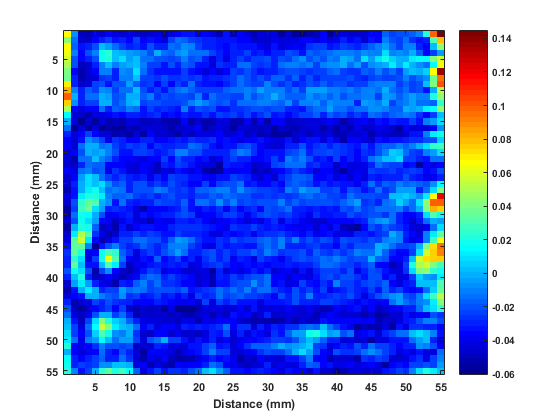

The table this chart was drawn from, first rows:
0.24, 0.105, 0.0431, 0.0056, -0.03, 0.0075, 0.0544, 0.0356, 0, -0.0338, -0.0562, -0.0506, -0.045, -0.0431, -0.06, -0.045, -0.0525, -0.045, -0.0431, -0.0525, -0.045, -0.0525, -0.045, -0.0469
0.2456, 0.0994, 0.0094, -0.0188, -0.0525, -0.0338, -0.0131, -0.0131, -0.0225, -0.0394, -0.0469, -0.0431, -0.0413, -0.06, -0.0544, -0.0544, -0.0619, -0.045, -0.0394, -0.0431, -0.0525, -0.0338, -0.0431, -0.0338
0.2306, 0.0675, -0.0075, -0.0487, -0.0525, -0.0431, -0.045, -0.0356, -0.0431, -0.045, -0.0431, -0.0469, -0.0487, -0.0469, -0.0413, -0.0525, -0.0431, -0.0375, -0.0319, -0.0319, -0.0431, -0.0375, -0.0413, -0.0506
0.2437, 0.0431, -0.015, -0.0469, -0.0469, -0.0356, -0.03, -0.0244, -0.0319, -0.03, -0.0375, -0.0225, -0.0375, -0.0338, -0.0356, -0.0413, -0.0225, -0.0131, -0.0169, -0.0225, -0.0263, -0.0281, -0.0281, -0.0338
0.2588, 0.0675, -0.0169, -0.0319, -0.0281, -0.0206, 0.0037, -0.0056, -0.0131, -0.0225, -0.0281, -0.0263, -0.0319, -0.0206, -0.0281, -0.03, -0.015, -0.0169, -0.0075, -0.0113, -0.0225, -0.03, -0.0281, -0.0319
0.2606, 0.0638, -0.0113, -0.0375, -0.0188, -0.0113, 0.0188, 0.0244, 0.0019, 0, -0.0037, -0.0075, -0.0094, -0.0188, 0, -0.0131, -0.0169, -0.0075, -0.0056, -0.0131, -0.0131, -0.015, -0.0225, -0.0281
0.2475, 0.0581, -0.0188, -0.0375, -0.0281, -0.0206, 0.0169, 0.0206, 0.0019, 0.0094, -0.0056, 0.0037, -0.0131, -0.015, -0.0206, -0.0206, -0.0244, -0.0206, -0.0094, -0.0206, -0.0169, -0.03, -0.0413, -0.0281
0.2269, 0.0487, -0.0188, -0.0487, -0.045, -0.03, -0.0094, 0.0019, -0.0094, -0.0037, -0.0019, 0.0019, -0.0113, -0.0225, -0.0225, -0.0319, -0.0206, -0.0281, -0.0169, -0.0188, -0.0319, -0.0338, -0.0413, -0.0263
0.2119, 0.0413, -0.0356, -0.0506, -0.045, -0.0375, -0.0094, -0.0113, -0.0281, -0.0075, -0.0094, 0.0075, -0.015, -0.0263, -0.0338, -0.0338, -0.0319, -0.0319, -0.0225, -0.0338, -0.0375, -0.0413, -0.0356, -0.0431
0.2306, 0.0375, -0.0281, -0.0506, -0.045, -0.0469, -0.0263, -0.0244, -0.0281, -0.0094, -0.0113, 0.0019, -0.0225, -0.0225, -0.0263, -0.0188, -0.0263, -0.0263, -0.0244, -0.0263, -0.0244, -0.0319, -0.03, -0.0281
0.2344, 0.0694, -0.03, -0.0469, -0.0431, -0.0225, -0.0188, -0.0338, -0.0188, -0.0188, -0.0037, -0.0169, -0.0263, -0.0225, -0.0356, -0.0225, -0.0375, -0.0225, -0.0281, -0.015, -0.0281, -0.0319, -0.0338, -0.0356
0.2663, 0.0806, -0.0094, -0.0281, -0.0169, -0.0244, -0.0075, -0.0113, -0.0244, -0.0131, -0.0131, 0.0019, -0.0206, -0.0281, -0.0225, -0.0338, -0.0206, -0.0131, -0.0094, -0.0169, -0.0225, -0.0225, -0.0244, -0.0244
0.2906, 0.0975, 0, -0.0281, -0.015, -0.015, -0.0019, -0.0037, -0.0188, -0.0169, -0.0019, 0, -0.0169, -0.0113, -0.0263, -0.0206, -0.0244, -0.0206, -0.0188, -0.0225, -0.0113, -0.0281, -0.015, -0.0206
0.2756, 0.0769, -0.0075, -0.03, -0.0244, -0.0244, 0, -0.0019, -0.0188, -0.0131, -0.0019, 0.0037, -0.0225, -0.0206, -0.0188, -0.0225, -0.0225, -0.0225, -0.0188, -0.0113, -0.0037, -0.0094, -0.0169, -0.0206
0.2175, 0.0487, -0.0356, -0.0431, -0.0356, -0.0356, -0.0131, -0.0281, -0.0169, -0.0188, -0.0094, -0.015, -0.0319, -0.0244, -0.03, -0.0263, -0.03, -0.0338, -0.0113, -0.0281, -0.0206, -0.0225, -0.0188, -0.0319
0.1781, 0.015, -0.0469, -0.045, -0.0506, -0.0431, -0.0431, -0.0356, -0.0338, -0.0375, -0.0281, -0.03, -0.0338, -0.03, -0.0263, -0.0375, -0.0319, -0.0375, -0.03, -0.0319, -0.0319, -0.0263, -0.0338, -0.0225
0.15, -0.0019, -0.0431, -0.06, -0.045, -0.0544, -0.0413, -0.0525, -0.0487, -0.0506, -0.0431, -0.0413, -0.0487, -0.0487, -0.0469, -0.0506, -0.0506, -0.0506, -0.0356, -0.0525, -0.0469, -0.0506, -0.0506, -0.0431
0.1312, -0.015, -0.0581, -0.0413, -0.0562, -0.0413, -0.06, -0.0525, -0.0544, -0.0562, -0.0487, -0.0525, -0.0469, -0.0431, -0.0469, -0.0469, -0.0506, -0.0469, -0.045, -0.0413, -0.0375, -0.0506, -0.045, -0.0413
0.1125, -0.0281, -0.0431, -0.0375, -0.0225, -0.0375, -0.0431, -0.045, -0.0506, -0.0487, -0.0544, -0.0431, -0.0544, -0.0375, -0.0469, -0.0469, -0.0487, -0.0562, -0.0431, -0.0487, -0.0431, -0.0413, -0.0431, -0.0375
0.0731, -0.0375, -0.045, -0.0319, -0.0075, -0.015, -0.0244, -0.0394, -0.0263, -0.03, -0.0375, -0.0356, -0.0281, -0.03, -0.0356, -0.0356, -0.0338, -0.0281, -0.0338, -0.0263, -0.03, -0.0281, -0.0263, -0.0375
0.0619, -0.0356, -0.045, -0.015, -0.0019, 0, -0.015, -0.0094, -0.0244, -0.0281, -0.0225, -0.0263, -0.0225, -0.0375, -0.0263, -0.03, -0.03, -0.0263, -0.0263, -0.015, -0.0169, -0.0244, -0.0319, -0.0394
0.0713, -0.045, -0.0375, -0.0206, 0, -0.0056, 0, -0.0094, -0.0206, -0.0319, -0.0319, -0.0244, -0.0244, -0.0263, -0.0338, -0.0281, -0.0225, -0.0094, -0.0113, -0.0206, -0.0188, -0.0281, -0.03, -0.0281
0.0675, -0.0413, -0.0506, -0.015, -0.0131, 0.0037, -0.0094, -0.0169, -0.0281, -0.0375, -0.0356, -0.0394, -0.0413, -0.0356, -0.0375, -0.0244, -0.0375, -0.0188, -0.03, -0.03, -0.0375, -0.0338, -0.0469, -0.0394
0.0694, -0.045, -0.0487, -0.03, -0.0131, -0.0169, -0.0169, -0.0375, -0.0375, -0.0375, -0.0413, -0.0413, -0.0356, -0.0394, -0.0487, -0.0281, -0.0319, -0.0244, -0.0263, -0.0338, -0.0394, -0.0413, -0.0431, -0.0562
0.0525, -0.0356, -0.0431, -0.0131, -0.0094, -0.0206, -0.0169, -0.0394, -0.0263, -0.0319, -0.0431, -0.045, -0.0375, -0.0413, -0.0487, -0.0413, -0.0431, -0.0319, -0.0375, -0.0431, -0.0375, -0.0506, -0.06, -0.0562
0.0375, -0.0469, -0.0375, -0.0056, 0.0075, 0.0037, -0.0131, -0.0225, -0.03, -0.0225, -0.03, -0.0319, -0.03, -0.0394, -0.0281, -0.0356, -0.0244, -0.0263, -0.0263, -0.0319, -0.0319, -0.0375, -0.0394, -0.0319
0.0338, -0.0469, -0.03, -0.0019, 0.0075, 0.0019, 0.0094, -0.0075, -0.0206, -0.0169, -0.03, -0.0206, -0.0206, -0.0281, -0.0244, -0.03, -0.0206, -0.0263, -0.03, -0.0356, -0.0356, -0.0225, -0.0356, -0.0244
0.0319, -0.0506, -0.0338, -0.0019, 0.0131, 0.0169, 0.0019, -0.015, -0.0113, -0.0131, -0.0281, -0.0206, -0.0206, -0.0206, -0.0094, -0.0131, -0.0244, -0.0263, -0.0244, -0.0281, -0.0169, -0.0169, -0.015, -0.0094
0.0281, -0.0431, -0.0319, 0.0113, 0.0225, 0.0225, 0.0131, -0.0113, -0.0169, -0.0169, -0.0131, -0.0225, -0.0263, -0.0225, -0.0281, -0.0225, -0.0206, -0.0263, -0.0263, -0.03, -0.0225, -0.0225, -0.0169, -0.0206
0.045, -0.0469, -0.0206, 0.0244, 0.0338, 0.03, -0.0019, -0.0075, -0.0338, -0.0131, -0.03, -0.0338, -0.0281, -0.0281, -0.0206, -0.0244, -0.0225, -0.0263, -0.0169, -0.0319, -0.015, -0.0131, -0.0188, -0.0075
0.0281, -0.0562, -0.0225, 0.0263, 0.0375, 0.0075, -0.0037, -0.03, -0.0263, -0.0281, -0.0319, -0.0413, -0.0506, -0.0356, -0.0375, -0.0375, -0.0338, -0.03, -0.0188, -0.0338, -0.0375, -0.0281, -0.0319, -0.0263
0.015, -0.0506, -0.0131, 0.0188, 0.015, -0.0019, -0.0188, -0.0394, -0.0375, -0.0319, -0.0281, -0.0413, -0.0319, -0.0356, -0.0338, -0.03, -0.0281, -0.0244, -0.0206, -0.0244, -0.0394, -0.0375, -0.0356, -0.03
0.0113, -0.0469, -0.0188, 0.0169, 0.0094, -0.0056, -0.0375, -0.0394, -0.0487, -0.0394, -0.0338, -0.0431, -0.0431, -0.0506, -0.0375, -0.0394, -0.0394, -0.0281, -0.03, -0.0319, -0.03, -0.0375, -0.0413, -0.0394
0, -0.0562, -0.0019, 0.0206, 0.0169, -0.0169, -0.0487, -0.0431, -0.0506, -0.0338, -0.045, -0.0375, -0.0338, -0.0319, -0.0356, -0.0375, -0.0281, -0.0263, -0.0263, -0.0263, -0.0263, -0.03, -0.0319, -0.0356
-0.0056, -0.045, 0.0131, 0.0506, 0.0319, -0.0263, -0.0394, -0.0525, -0.045, -0.03, -0.0281, -0.0225, -0.0281, -0.0225, -0.0263, -0.0319, -0.0319, -0.0244, -0.0281, -0.0281, -0.03, -0.0319, -0.0431, -0.0431
-0.0075, -0.0431, 0.0338, 0.0562, 0.0131, -0.0356, -0.0506, -0.0413, -0.0319, -0.0244, -0.0244, -0.0131, -0.0131, -0.0206, -0.0206, -0.0281, -0.0169, -0.0056, -0.0075, -0.0131, -0.0263, -0.0319, -0.0319, -0.0263
-0.0169, -0.0319, 0.0356, 0.0356, -0.0094, -0.06, -0.0338, -0.0206, -0.0094, -0.0244, -0.0281, -0.0263, -0.0169, -0.0225, -0.0281, -0.0244, -0.0113, -0.0094, -0.0113, -0.0225, -0.0281, -0.0394, -0.0413, -0.0263
-0.0188, -0.0263, 0.0338, 0.0206, -0.0394, -0.0375, 0.0188, 0.03, 0.0244, -0.0169, -0.0263, -0.0413, -0.03, -0.0244, -0.0281, -0.0188, -0.0131, -0.0037, -0.0131, -0.0281, -0.0281, -0.0244, -0.0206, -0.03
-0.015, -0.03, 0.0244, 0.0075, -0.0431, -0.0244, 0.0188, 0.0619, 0.0319, -0.0131, -0.0375, -0.0413, -0.0319, -0.0356, -0.0169, -0.0375, -0.0281, -0.0244, -0.0356, -0.03, -0.0394, -0.0263, -0.0188, -0.03
-0.0169, -0.0281, 0.0338, 0.0037, -0.0319, -0.0338, 0.0019, 0.03, 0.0131, -0.0225, -0.0487, -0.0394, -0.0394, -0.0319, -0.03, -0.0338, -0.03, -0.0319, -0.0281, -0.0413, -0.0394, -0.0281, -0.0263, -0.0244
-0.0281, -0.0188, 0.0169, 0.0094, -0.0206, -0.0525, -0.0244, -0.0075, -0.0356, -0.0469, -0.0506, -0.0431, -0.0338, -0.0225, -0.0263, -0.0413, -0.0356, -0.0356, -0.0469, -0.045, -0.0413, -0.0431, -0.0544, -0.03
-0.015, -0.0281, 0.0037, 0.0206, -0.03, -0.0487, -0.0469, -0.0375, -0.0413, -0.0525, -0.0413, -0.0356, -0.0206, -0.015, -0.0169, -0.03, -0.0225, -0.03, -0.0338, -0.0356, -0.045, -0.0431, -0.0487, -0.0281
-0.0113, -0.0469, -0.0037, 0.0113, -0.0056, -0.03, -0.0394, -0.0413, -0.0525, -0.0281, -0.0319, -0.0169, -0.0113, -0.0225, -0.015, -0.0263, -0.0263, -0.0281, -0.0356, -0.0356, -0.0469, -0.0394, -0.0506, -0.0319
-0.0056, -0.0525, -0.0319, 0, 0.0113, -0.0019, -0.0281, -0.0225, -0.0244, -0.0037, -0.0131, -0.0113, -0.015, -0.0244, -0.0188, -0.0206, -0.0188, -0.0225, -0.0169, -0.0319, -0.0281, -0.0263, -0.0225, -0.015
0.0075, -0.0431, -0.0375, -0.0319, -0.0019, -0.0019, -0.0113, -0.0169, -0.0206, -0.0075, -0.0263, -0.0225, -0.0319, -0.03, -0.0244, -0.0338, -0.0281, -0.0375, -0.0281, -0.0431, -0.0225, -0.03, -0.0263, -0.015
0.0244, -0.03, -0.0525, -0.0469, -0.0431, -0.0244, -0.0281, -0.0206, -0.0263, -0.0281, -0.0281, -0.0375, -0.0356, -0.0356, -0.03, -0.0338, -0.0375, -0.0394, -0.0394, -0.0356, -0.0469, -0.0244, -0.0413, -0.0225
0.0356, -0.0206, -0.0487, -0.0544, -0.0469, -0.0375, -0.03, -0.0244, -0.0356, -0.0244, -0.0469, -0.0506, -0.0469, -0.0487, -0.0469, -0.0562, -0.0431, -0.06, -0.0581, -0.0581, -0.0525, -0.0413, -0.0431, -0.0413
0.0581, -0.015, -0.0431, -0.0487, -0.0394, -0.0206, -0.0019, 0, -0.0244, -0.015, -0.0281, -0.0506, -0.0469, -0.0469, -0.0469, -0.0469, -0.0487, -0.045, -0.0525, -0.0506, -0.0469, -0.0413, -0.0506, -0.0413
0.0844, -0.0019, -0.0338, -0.0487, -0.0225, 0.0075, 0.0413, 0.0206, 0.0056, -0.0019, -0.0169, -0.0281, -0.0431, -0.0413, -0.0431, -0.045, -0.045, -0.0487, -0.0394, -0.0431, -0.0525, -0.0394, -0.0431, -0.0356
0.1106, 0.0019, -0.0225, -0.0413, -0.0131, 0.015, 0.0562, 0.0413, 0.0131, 0.0019, -0.0019, -0.015, -0.0375, -0.0281, -0.0431, -0.0375, -0.0375, -0.0413, -0.0281, -0.0338, -0.03, -0.0319, -0.0281, -0.0263
0.105, 0.0094, -0.0244, -0.0356, -0.0206, 0.0056, 0.03, 0.0169, -0.0075, -0.0094, -0.0019, -0.0263, -0.0469, -0.0487, -0.0375, -0.0375, -0.045, -0.0394, -0.0469, -0.045, -0.0487, -0.0413, -0.03, -0.0338
0.1069, 0.0113, -0.015, -0.0394, -0.0094, -0.0056, 0.015, 0.0037, -0.0131, -0.0037, -0.0037, -0.0225, -0.0413, -0.0206, -0.015, -0.0019, -0.0225, -0.0244, -0.0319, -0.0413, -0.0338, -0.0394, -0.0281, -0.0431
0.0975, 0.0206, -0.0375, -0.0394, -0.0356, -0.0263, -0.0113, -0.0206, -0.0206, -0.0244, -0.0188, -0.0487, -0.045, -0.045, -0.0281, -0.0338, -0.0431, -0.0413, -0.0431, -0.0319, -0.0319, -0.0244, -0.0169, -0.0319
0.105, 0, -0.0375, -0.0431, -0.0394, -0.0375, -0.015, -0.03, -0.0375, -0.0206, -0.03, -0.0413, -0.0562, -0.0356, -0.0356, -0.0394, -0.0413, -0.0525, -0.0431, -0.0375, -0.0319, -0.0225, -0.0113, -0.0225
0.1125, 0.015, -0.03, -0.0356, -0.0281, -0.0244, -0.0169, -0.0281, -0.0281, -0.015, -0.0263, -0.0469, -0.0525, -0.0394, -0.0469, -0.0356, -0.0487, -0.0525, -0.0506, -0.0525, -0.0431, -0.0356, -0.0281, -0.0356
0.1162, 0.0188, -0.03, -0.0225, -0.0263, -0.0244, -0.0075, -0.0075, 0.0037, 0.0037, -0.0019, -0.0431, -0.0356, -0.0506, -0.0431, -0.0487, -0.0525, -0.0356, -0.0394, -0.0356, -0.0375, -0.03, -0.015, -0.0206
0.1256, 0.0206, -0.0094, -0.0338, -0.0244, -0.0019, 0.0244, 0.0356, 0.0225, 0.0281, 0.015, -0.0169, -0.0413, -0.0338, -0.0244, -0.0338, -0.0263, -0.0263, -0.0281, -0.0206, -0.015, 0.0037, 0.0094, -0.0056
0.1162, 0.0188, -0.0206, -0.0338, -0.0094, 0.0037, 0.0469, 0.0544, 0.0487, 0.0319, 0.0244, -0.0075, -0.0281, -0.0225, -0.0244, -0.0206, -0.0244, -0.0056, -0.0019, -0.0056, 0.0037, 0.0188, 0.0319, 0.015
0.1069, 0.015, -0.0281, -0.0263, -0.0188, 0.0188, 0.0375, 0.0619, 0.0281, 0.0206, 0.0056, -0.0263, -0.0281, -0.0338, -0.0225, -0.03, -0.0356, -0.015, -0.0225, -0.0113, -0.0075, -0.0075, 0.0056, -0.0019
0.105, 0.0075, -0.0131, -0.0281, -0.0019, 0.0225, 0.0544, 0.0375, 0.0188, 0.0019, -0.0094, -0.0188, -0.0375, -0.0206, -0.0338, -0.0281, -0.0375, -0.0281, -0.0206, -0.0206, -0.0225, -0.0225, -0.0244, -0.0206
0.105, 0.0206, -0.015, -0.0075, 0.0056, 0.0469, 0.0581, 0.03, 0.0131, -0.0131, -0.0225, -0.0394, -0.0394, -0.0319, -0.0356, -0.0375, -0.0525, -0.0356, -0.0469, -0.0375, -0.0413, -0.045, -0.0338, -0.0356
